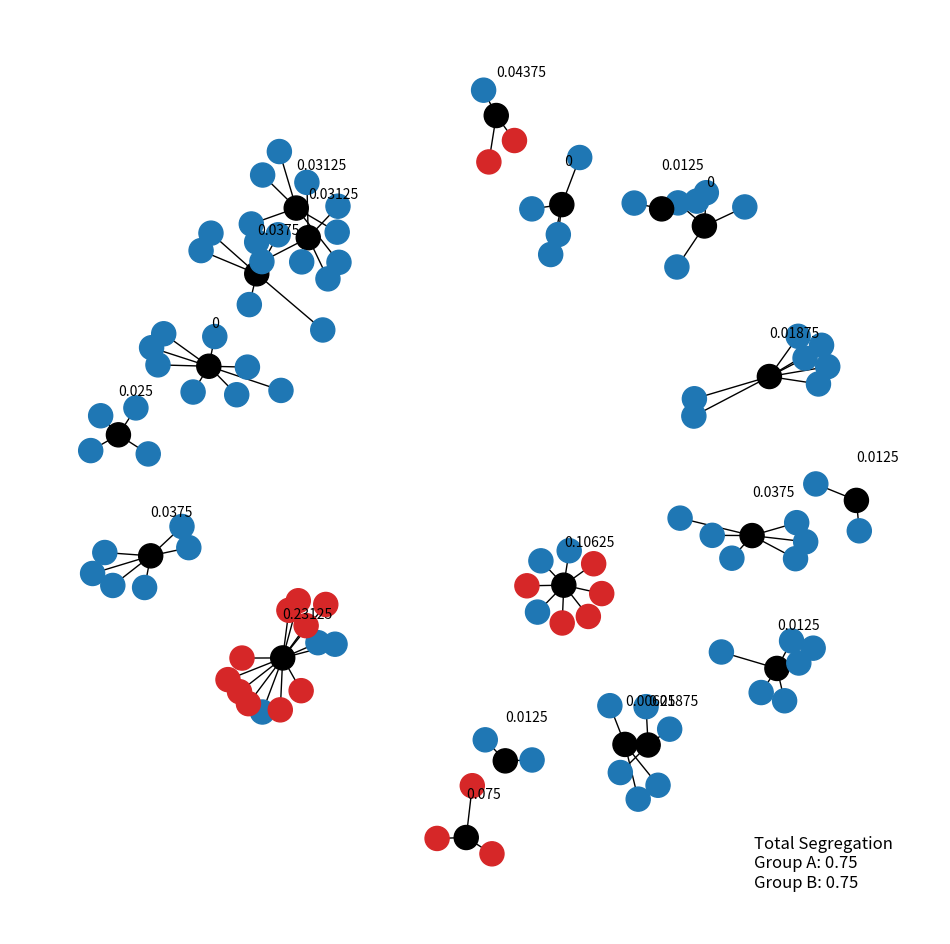

Write the Python code that produced this figure.
#%%
import matplotlib
import matplotlib.pyplot as plt
import networkx as nx
import numpy as np
import random
import warnings

from tqdm import tqdm
from typing import Any, Sequence

class Agent():
    """Single agent of the simulation"""
    def __init__(self, id: int, gamma: float, group: int, firm = None):
        """Agents of the simulation.

        :param id: Unique node id. 
        :param gamma: Tolerance threshold for minimum fraction of similar colleagues
        :param group: Group type agent is a part of. (A) 0 for minoirty, (B) 1 for majority. 
        :param firm: Firm instance that this agent is a part of, defaults to None
        """
        self.id = id
        self.gamma = gamma
        self.group = group
        self.firm = firm
    
    def wants_to_leave(self) -> bool:
        """Whether agent wants to leave current firm or not."""
        if self.firm is None:
            return True
        elif self.firm.group_fraction(self.group) < self.gamma:
            return True
        else:
            return False

    def choose_firm(self, firms: list):
        """Of a list of potential Firm instances, pick one to move to.
        If no available firms matching criteria, returns None."""
        #How to tackle no firms to move to
        candidate_firms = [
            firm 
            for firm in firms
            if firm.capacity > firm.total_agents()
            and firm.group_fraction(self.group) >= self.gamma
        ]
        if len(candidate_firms) == 0:
            return None
        else:
            return random.choice(candidate_firms)

class Firm():
    """Class of firms in the simulation"""
    def __init__(self, id: int, alpha: float, beta: float, capacity: int, segregation_type: str = "isolation"):
        """Firm class.

        :param id: Unique node id of the graph.
        :param alpha: Probability of hiring agent of group A (0), the majority class
        :param beta: Probability of hiring agent of group B (1), the minority class
        :param capacity: Maximum capacity of the firm. 
        """
        self.id = id
        self.alpha = alpha
        self.beta = beta
        self.capacity = capacity
        self.agents = []
    
    def has_room(self) -> bool:
        if len(self.agents) < self.capacity:
            return True
        else:
            return False

    def add_agent(self, agent: Agent):
        """Adds an agent to the firm."""
        if self.has_room():
            self.agents.append(agent)
        else:
            raise RuntimeError(f"Firm was full and could not add employee.")

    def hire(self, agent: Agent):
        """Hires an agent based on alpha and beta probabilities."""
        if (
            (agent.group == 0 and np.random.uniform() < self.alpha)
            or (agent.group == 1 and np.random.uniform() < self.beta)
        ):
            self.add_agent(agent)
            agent.firm = self

    def total_agents(self) -> int:
        return len(self.agents)
    
    def group_count(self, group: int) -> float:
        """Number of agents at this firm in the `group` type"""
        agent_count = 0
        for agent in self.agents:
            if agent.group == group:
                agent_count += 1
        return agent_count

    def group_fraction(self, group: int) -> float:
        """Fraction of agents at this firm that are of group type `group`"""
        if len(self.agents) == 0:
            return 1
        else:
            agent_count = self.group_count(group)
            group_fraction =  agent_count / len(self.agents)
            return group_fraction

class Environment():
    """Simulation environment.
    Attributes:
        ids: Node ids of the firms, group A agents, group B agents in that order.
        firms: list of fhe firm instances. 
        agents: list of the agent instances.
        fig: Currently plotted figure.
        graph: Currently instantiated graph. 
    """
    def __init__(
        self,
        num_firms: int,
        capacities: Sequence,
        alphas: Sequence,
        betas: Sequence,
        num_group_a: int,
        num_group_b: int,
        gammas_a: Sequence,
        gammas_b: Sequence,
        segregation_index: str = "both"
    ):
        """Simulation Environment Class. 

        :param num_firms: Total number of firms. 
        :param capacities: Capacities of the firms either as a single int or list
        :param alphas: Alpha probabilities of the firms. Single float or list. 
        :param betas: Beta probabilities of the firms. Single Float or list. 
        :param num_group_a: Number of agents in group A. 
        :param num_group_b: Number of agents in group B. 
        :param gammas_a: Float or list of gammas for group A. 
        :param gammas_b: Float or list of gammas for group B. 
        """

        self.num_firms = num_firms
        self.num_group_a = num_group_a
        self.num_group_b = num_group_b
        self.segregation_index = segregation_index
        
        self.capacities = self._aslist(capacities, self.num_firms)
        self.alphas = self._aslist(alphas, self.num_firms)
        self.betas = self._aslist(betas, self.num_firms)
        self.gammas_a = self._aslist(gammas_a, self.num_group_a)
        self.gammas_b = self._aslist(gammas_b, self.num_group_b)


        self.ids = list(range(self.num_firms + self.num_group_a + self.num_group_b))
        self.firms = [
            Firm(id, self.alphas[i], self.betas[i], self.capacities[i]) 
            for id, i in zip(self.ids[:self.num_firms], range(self.num_firms))
        ]
        self.agents = self._get_agents(self.gammas_a, self.gammas_b)
        self.fig = None
        self.ax = None
        self.graph = None

    def _aslist(self, x: Any, n: int) -> list:
        if isinstance(x, int) or isinstance(x, float):
            return [x for _ in range(n)]
        else:
            return x

    def _get_agents(self, 
        gammas_a: Sequence,
        gammas_b: Sequence
    ) -> tuple:

        agents = [
            Agent(id, gammas_a[i], group = 0) 
            for id, i in zip(
                self.ids[self.num_firms:self.num_group_a + self.num_firms], 
                range(self.num_group_a)
            )
        ]
        agents.extend(
            [
                Agent(id, gammas_b[i], group = 1) 
                for id, i in zip(
                    self.ids[self.num_group_a + self.num_firms:],
                    range(self.num_group_b)
                )
            ]
        )
        return tuple(agents)

    def get_player(self, id):
        """Gets the class instance with the given id."""
        if id < 0 or id >= len(self.agents) + len(self.firms):
            raise ValueError(f"There are only {len(self.agents) + len(self.firms)} players in the game. Tried to get id {id}")
        if id < len(self.firms):
            return self.firms[id]
        else:
            return self.agents[id - len(self.firms)]

    def _isolation(self, group_count: int, group_total: int, firm_total: int) -> float:
        return group_count ** 2 / (group_total * firm_total)

    def _dissimilarity(self, group_count: int, group_total: int, firm_total:int, pop_total: int) -> float:
        return 1/2 * np.abs(
            group_count/group_total
            - (firm_total - group_count)/(pop_total - group_total)
        )


    def segregation(self, firm_id: int, group: int = 1) -> float:
        """Computes the segregation measure.

        :param firm_id: Firm id to compute the measure for.
        :param group: Group to compute segregation for, defaults to 1
        :param type: Type of segregation to compute. Either 'isolation' or
            'dissimilarity', defaults to "isolation"
        :return: Segregation measure. 
        """
        if group != 0 and group != 1:
            raise ValueError(f"Can only use group 0 or 1, got {group}")
            

        if firm_id < self.num_firms:
            
            group_total = self.num_group_a if group == 0 else self.num_group_b
            group_count = self.firms[firm_id].group_count(group)
            firm_total = self.firms[firm_id].total_agents()
            pop_total = len(self.agents)

            if firm_total == 0:
                warnings.warn(
                    f"Firm {firm_id} has 0 agents. Segregation is set to 0 for this firm", 
                    RuntimeWarning
                )
                segregation = 0
            elif self.segregation_index == "both":
                return (
                    self._isolation(group_count, group_total, firm_total),
                    self._dissimilarity(group_count, group_total, firm_total, pop_total)
                )
            elif self.segregation_index == "isolation":
                return self._isolation(group_count, group_total, firm_total)
            elif self.segregation_index == "dissimilarity":
                return self._dissimilarity(group_count, group_total, firm_total, pop_total)
            else:
                raise ValueError(f"Can only calculate isolation or dissimilarity, got {type}")
        
        else:
            raise ValueError(f"Firm {firm_id} is not a firm between 0 and {len(self.firms)}")

    def total_segregation(self, group: int = 1) -> float:
        """Gets the total segregation measure for a group in the current environment"""
        total_segregation = [self.segregation(firm, group) for firm in range(self.num_firms)]
        if self.segregation_index == "both":
            try:
                return tuple(map(sum, zip(*total_segregation)))
            except TypeError:
                return (0, 0)
        else:
            return sum(total_segregation)

    def assign_firms(self, assignments: dict):
        """Assigns agents to firms arbitrarily using a dictionary of agent: firm assignments.
        Agents and firms by id number. 
        """
        for i, k in assignments.items():
            agent = self.get_player(i)
            firm = self.get_player(k)
            agent.firm = firm
            firm.add_agent(agent)

    def random_assignment(self) -> None:
        """Randomly assigns agents to firms. Make sure there is enough
        capacity amongst firms to hold all agents."""
        assignments = {}
        hiring_firms = {firm.id: firm for firm in self.firms}
        for agent in self.agents:
            while agent.id not in assignments.keys():
                firm_id = random.choice(list(hiring_firms.keys()))
                if hiring_firms[firm_id].has_room():
                    assignments.update({agent.id: firm_id})
                else:
                    hiring_firms.pop(firm_id)

        self.assign_firms(assignments)

    def simulate(self, rounds: int, shuffle: bool = True, verbose: bool = False):
        """Run the main simulation.

        :param rounds: Number of rounds to run for. 
        :param shuffle: Shuffle the order of agents turns every round, defaults to True
        :param verbose: Shows progress bar if true., defaults to False
        """
        a_segregation = [self.total_segregation(0)]
        b_segregation = [self.total_segregation(1)]
        for _ in tqdm(range(rounds), disable = not verbose):
            if shuffle:
                indices = np.random.permutation(len(self.agents))
            else:
                indices = list(range(len(self.agents)))
            for i in indices:
                if self.agents[i].wants_to_leave():
                    new_firm = self.agents[i].choose_firm(self.firms)
                    
                    if isinstance(new_firm, Firm):
                        new_firm.hire(self.agents[i])
            a_segregation.append(self.total_segregation(0))
            b_segregation.append(self.total_segregation(1))
        return (a_segregation, b_segregation)
    
    def get_graph(self, **segregation_kwargs) -> nx.Graph:
        """Gets the underlying graph and saves as a class attribute."""
        g = nx.Graph()
        for firm in self.firms:
            if len(firm.agents) == 0:
                g.add_node(firm.id)
        for agent in self.agents:
            if agent.firm is not None:
                g.add_edge(agent.id, agent.firm.id)
            else:
                g.add_node(agent.id)

        
        self.graph = g
        self.update_graph_attributes(**segregation_kwargs)

        return self.graph

    def update_graph_attributes(self, **segregation_kwargs):
        """Updates the current class' attributes with node attributes. """
        for node in self.graph.nodes():
            player = self.get_player(node)
            if isinstance(player, Agent):
                node_attr = {
                    "type": "agent",
                    "group": player.group,
                    "gamma": player.gamma,
                }
            elif isinstance(player, Firm):
                if self.segregation_index == "both":
                    segregation = self.segregation(node, **segregation_kwargs)[0]
                else: 
                    segregation = self.segregation(node, **segregation_kwargs)
                node_attr = {
                    "alpha": player.alpha,
                    "beta": player.beta,
                    "segregation": segregation
                }
            nx.set_node_attributes(self.graph, {node: node_attr})

    def plot_network(
        self, 
        new_fig: bool = True, 
        firm_color: str = "black",
        a_color: str = "tab:blue",
        b_color: str = "tab:red",
        firm_attrs: bool = True,
        agent_attrs: bool = True,
        bipartite: bool = False,
        label_y_offset: float = 0.1,
        label_x_offset: float = 0,
        spring: float = 1.8,
        **plot_kwargs
    ):
    
        if new_fig:
            self.fig, self.ax = plt.subplots(figsize = (12, 12))
        

        self.get_graph()
        
        node_colors = []
        for node in self.graph.nodes:
            if node < self.num_firms:
                node_colors.append(firm_color)
            elif node < self.num_firms + self.num_group_a:
                node_colors.append(a_color)
            else:
                node_colors.append(b_color)

        if bipartite:
            pos = nx.drawing.bipartite_layout(
                self.graph, 
                range(self.num_firms), 
                align="horizontal"
            )
        else:
            pos = nx.drawing.spring_layout(self.graph, k = spring/np.sqrt(len(self.ids)))


        for firm in self.firms:

            if self.segregation_index == "both":
                seg = self.segregation(firm.id)[0]
            else:
                seg = self.segregation(firm.id)

            x, y = pos[firm.id]
            plt.text(
                x + label_x_offset, 
                y + label_y_offset, 
                s = f'{seg:2g}'
            )

        nx.draw(
            self.graph, 
            pos=pos, 
            ax=self.ax, 
            node_color= node_colors, 
            **plot_kwargs
        )

        if self.segregation_index == "both":
            total_seg_0 = self.total_segregation(0)[0]
            total_seg_1 = self.total_segregation(1)[0]
        else:
            total_seg_0 = self.total_segregation(0)
            total_seg_1 = self.total_segregation(1)

        plt.text(
            0.8,
            0.05,
            s = (
                f"Total Segregation\n"
                f"Group A: {total_seg_0:2g}\n"
                f"Group B: {total_seg_1:2g}"
            ),
            fontsize=12,
            transform=self.ax.transAxes
        )

        return self.fig


if __name__ == "__main__":

    K = 20
    c = 20

    env = Environment(
        num_firms = K,
        capacities = c,
        alphas = 1,
        betas = 0.4,
        num_group_a = 80,
        num_group_b = 20,
        gammas_a = 0.2,
        gammas_b = 0.4,
        segregation_index="dissimilarity"
    )

    env.random_assignment()
    env.simulate(100)
    env.plot_network()
    env.fig.show()

# %%
